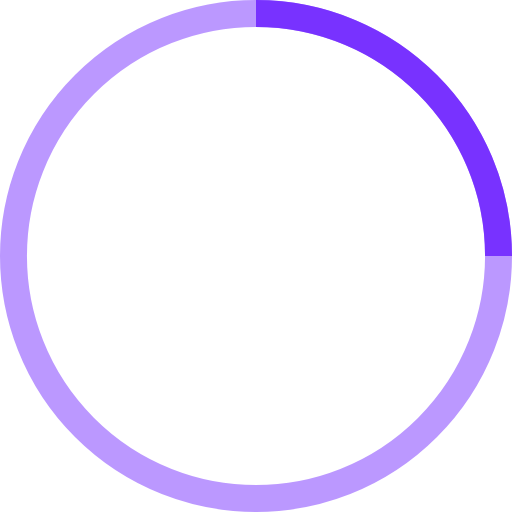
t = 0.00 s
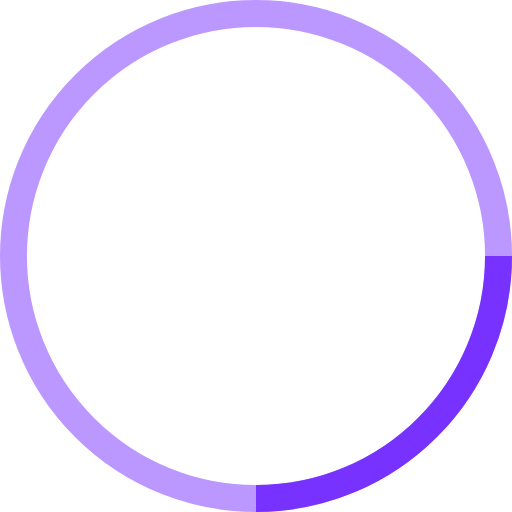
t = 0.25 s
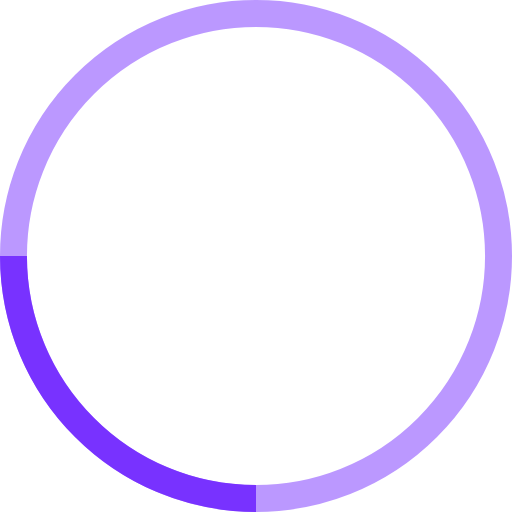
t = 0.50 s
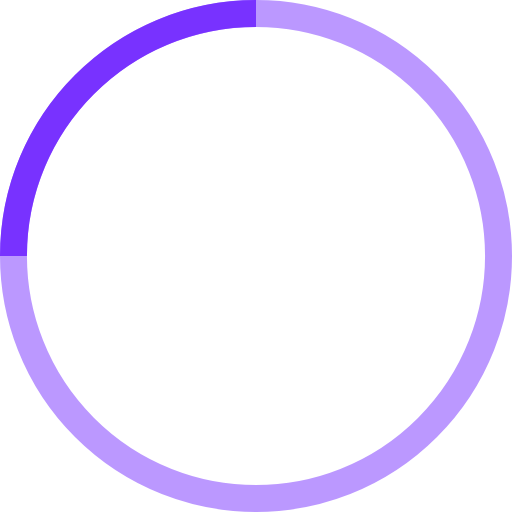
t = 0.75 s

The animated SVG that drew these frames (rendered in a browser with its animation timeline set to each time). Animation: 1 SMIL element (animateTransform=1); one cycle of 1.00 s, repeats indefinitely.

<svg width="24" height="24" viewBox="0 0 38 38" xmlns="http://www.w3.org/2000/svg" stroke="rgba(120, 50, 255)">
    <g fill="none" fill-rule="evenodd">
        <g transform="translate(1 1)" stroke-width="2">
            <circle stroke-opacity=".5" cx="18" cy="18" r="18"/>
            <path d="M36 18c0-9.94-8.06-18-18-18">
                <animateTransform
                    attributeName="transform"
                    type="rotate"
                    from="0 18 18"
                    to="360 18 18"
                    dur="1s"
                    repeatCount="indefinite"/>
            </path>
        </g>
    </g>
</svg>
